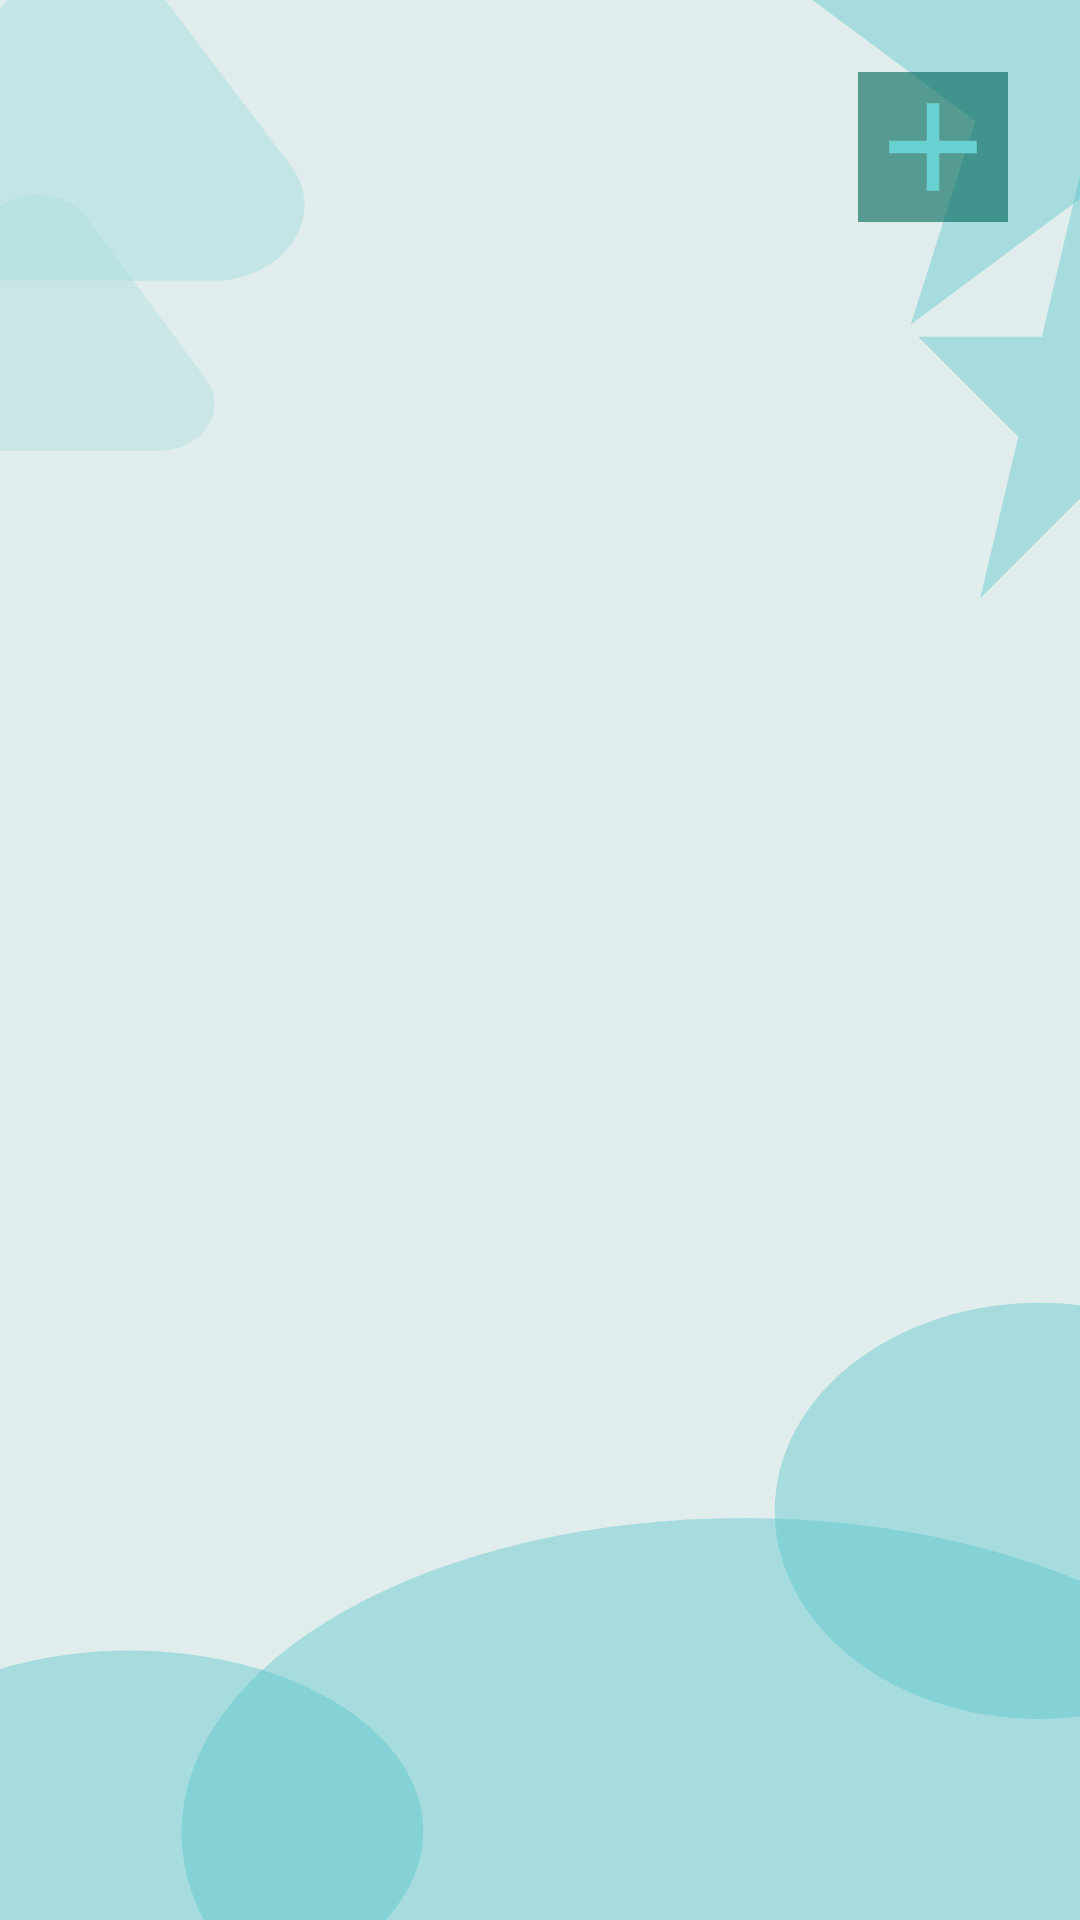

Layout XML and referenced resources for this Android screen:
<!-- AndroidManifest.xml: application theme Theme.ListTask -->
<!-- res/layout/fragment_home.xml -->
<?xml version="1.0" encoding="utf-8"?>
<androidx.constraintlayout.widget.ConstraintLayout xmlns:android="http://schemas.android.com/apk/res/android"
    xmlns:app="http://schemas.android.com/apk/res-auto"
    xmlns:tools="http://schemas.android.com/tools"
    android:layout_width="match_parent"
    android:layout_height="match_parent"
    android:background="@drawable/backgr"
    tools:context=".fragments.HomeFragment">


    <ImageView
        android:id="@+id/addTaskBtn"
        android:layout_width="50dp"
        android:layout_height="50dp"
        android:layout_marginTop="24dp"
        android:layout_marginEnd="24dp"
        android:background="#9D00695C"
        android:src="@drawable/ic_baseline_add_24"
        app:layout_constraintEnd_toEndOf="parent"
        app:layout_constraintTop_toTopOf="parent" />


    <androidx.recyclerview.widget.RecyclerView
        android:id="@+id/mainRecyclerView"
        android:layout_width="0dp"
        android:layout_height="0dp"
        android:layout_marginTop="42dp"
        android:backgroundTint="#2E7D32"
        app:layout_constraintBottom_toBottomOf="parent"
        app:layout_constraintEnd_toEndOf="parent"
        app:layout_constraintHorizontal_bias="0.5"
        app:layout_constraintStart_toStartOf="parent"
        app:layout_constraintTop_toBottomOf="@id/addTaskBtn" />


</androidx.constraintlayout.widget.ConstraintLayout>
<!-- resources referenced by this layout -->
<resources>
  <!-- drawable backgr (drawable) -->
  <vector xmlns:android="http://schemas.android.com/apk/res/android"
      android:width="375dp"
      android:height="812dp"
      android:viewportWidth="375"
      android:viewportHeight="812">
    <group>
      <clip-path
          android:pathData="M0,0h375v812h-375z"/>
      <path
          android:pathData="M0,0h375v812h-375z"
          android:fillColor="#BFDAD8"
          android:fillAlpha="0.49"/>
      <path
          android:pathData="M269,639a92,88 0,1 0,184 0a92,88 0,1 0,-184 0z"
          android:fillColor="#50C2C9"
          android:fillAlpha="0.4"/>
      <path
          android:pathData="M63,775a195,133 0,1 0,390 0a195,133 0,1 0,-390 0z"
          android:fillColor="#50C2C9"
          android:fillAlpha="0.4"/>
      <path
          android:pathData="M-57,774.5a102,76.5 0,1 0,204 0a102,76.5 0,1 0,-204 0z"
          android:fillColor="#50C2C9"
          android:fillAlpha="0.4"/>
      <path
          android:pathData="M375,-88L397.45,-1.97L470.11,-1.97L411.33,51.2L433.78,137.22L375,84.05L316.22,137.22L338.67,51.2L279.89,-1.97L352.55,-1.97L375,-88Z"
          android:fillColor="#50C2C9"
          android:fillAlpha="0.4"/>
      <path
          android:pathData="M2.83,-0.37C15.36,-20.48 44.64,-20.48 57.17,-0.37L100.87,69.84C114.14,91.15 98.82,118.75 73.71,118.75H-13.71C-38.82,118.75 -54.14,91.15 -40.87,69.84L2.83,-0.37Z"
          android:strokeAlpha="0.5"
          android:fillColor="#50C2C9"
          android:fillAlpha="0.2"/>
      <path
          android:pathData="M-4.09,92.1C3.7,79.29 22.3,79.29 30.09,92.1L71.6,160.36C79.7,173.69 70.11,190.75 54.51,190.75H-28.51C-44.11,190.75 -53.7,173.69 -45.6,160.36L-4.09,92.1Z"
          android:fillColor="#A8DDE0"
          android:fillAlpha="0.38"/>
      <path
          android:pathData="M375,74L388.25,142.41H431.11L396.43,184.68L409.68,253.09L375,210.82L340.32,253.09L353.57,184.68L318.89,142.41H361.75L375,74Z"
          android:fillColor="#50C2C9"
          android:fillAlpha="0.4"/>
    </group>
  </vector>
  <!-- drawable ic_baseline_add_24 (drawable) -->
  <vector android:height="24dp" android:tint="#68D1D1"
      android:viewportHeight="24" android:viewportWidth="24"
      android:width="24dp" xmlns:android="http://schemas.android.com/apk/res/android">
      <path android:fillColor="@android:color/white" android:pathData="M19,13h-6v6h-2v-6H5v-2h6V5h2v6h6v2z"/>
  </vector>
  <style name="Theme.ListTask" parent="Theme.MaterialComponents.DayNight.DarkActionBar">
          
          <item name="colorPrimary">@color/design_default_color_secondary_variant</item>
          <item name="colorPrimaryVariant">#5FD1DC</item>
          <item name="colorOnPrimary">@color/white</item>
          
          <item name="colorSecondary">@color/teal_200</item>
          <item name="colorSecondaryVariant">@color/teal_700</item>
          <item name="colorOnSecondary">@color/black</item>
          
          <item name="android:statusBarColor">#52CBD6</item>
          
      </style>
  <color name="white">#FFFFFFFF</color>
  <color name="teal_200">#FF03DAC5</color>
  <color name="teal_700">#FF018786</color>
  <color name="black">#FF000000</color>
</resources>
